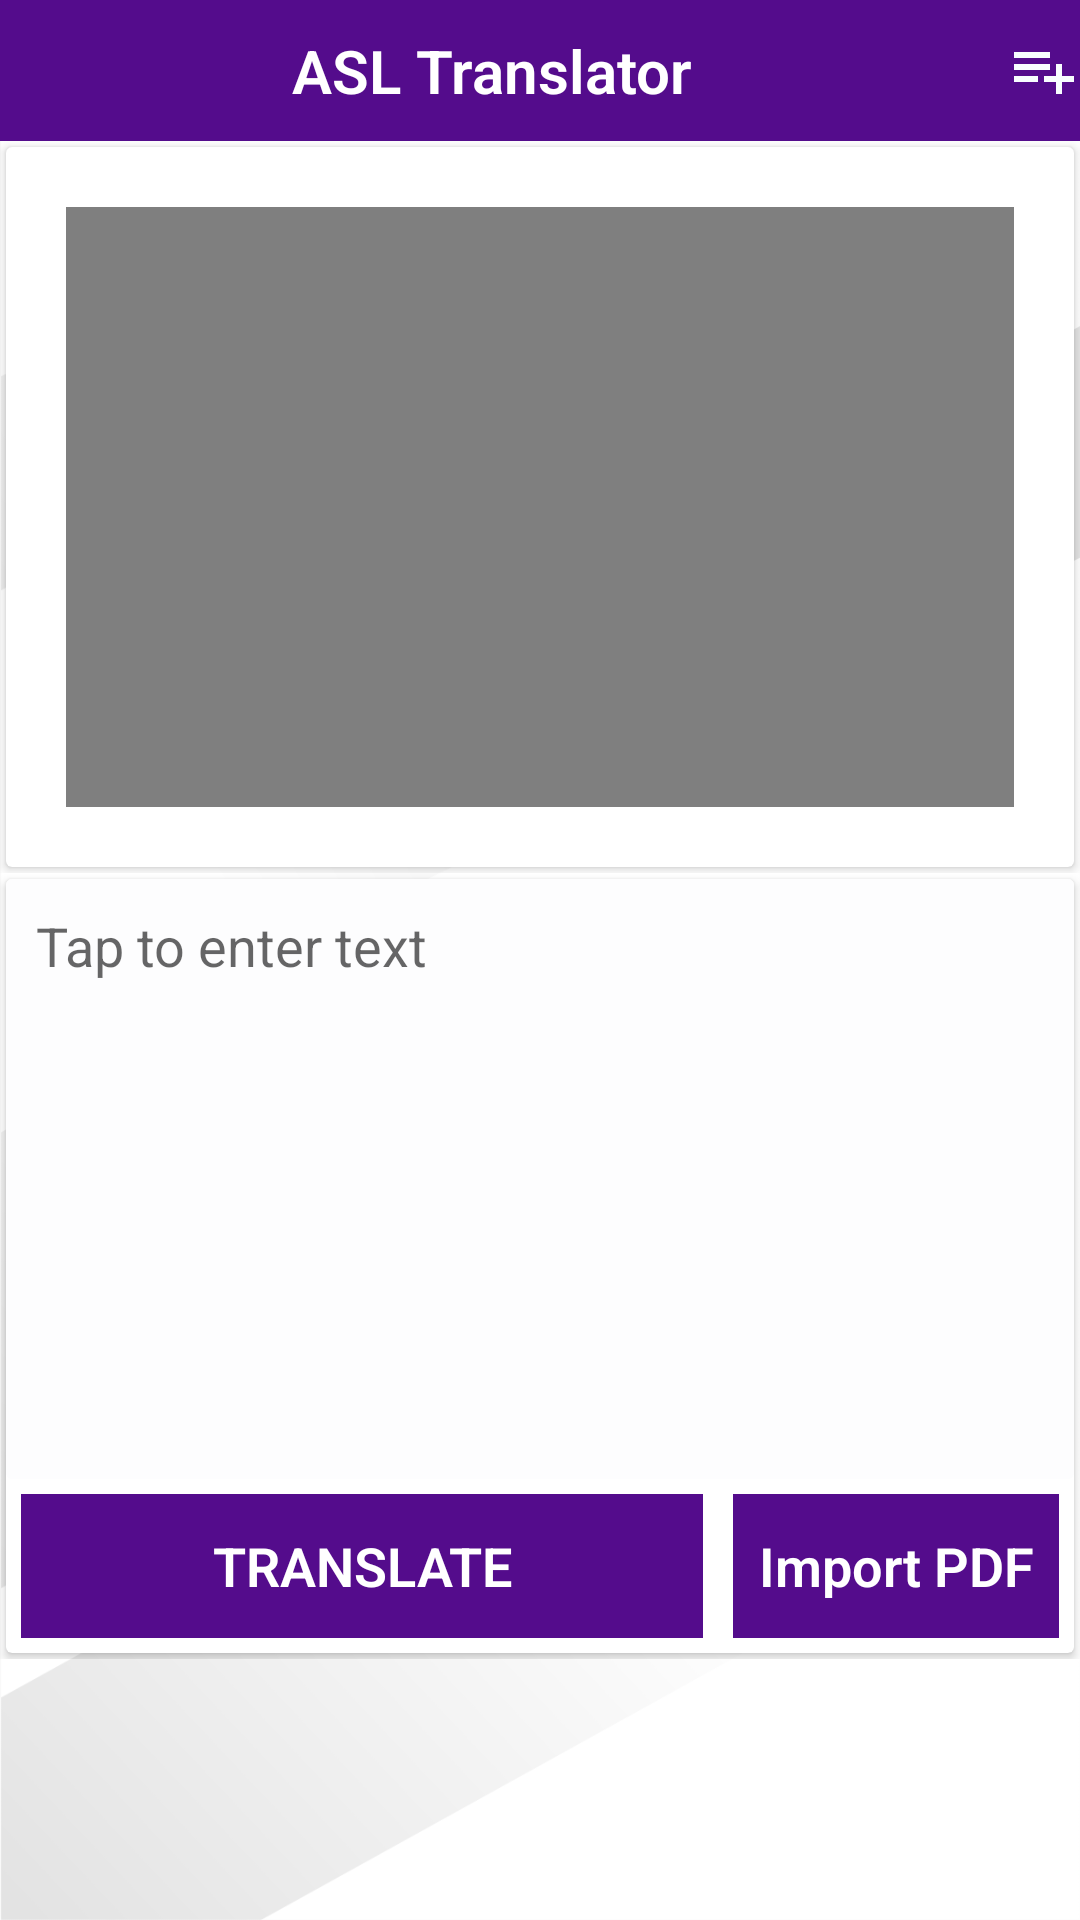

Produce the Android XML layout that renders to this screen, including the resource entries it uses.
<!-- AndroidManifest.xml: application theme AppTheme -->
<!-- res/layout/activity_trans.xml -->
<?xml version="1.0" encoding="utf-8"?>
<LinearLayout xmlns:android="http://schemas.android.com/apk/res/android"
    xmlns:app="http://schemas.android.com/apk/res-auto"
    xmlns:tools="http://schemas.android.com/tools"
    android:layout_width="match_parent"
    android:layout_height="match_parent"
    android:background="@drawable/trans_bg"
    tools:context=".TransActivity"
    android:orientation="vertical">
    <LinearLayout
        android:layout_width="match_parent"
        android:layout_height="wrap_content"
        android:orientation="vertical"
        android:id="@+id/linearLayout2"
        android:background="@color/colorPrimary">

        <LinearLayout
            android:layout_width="match_parent"
            android:layout_height="wrap_content"
            android:paddingTop="5dp"
            android:paddingBottom="5dp"
            >

            <TextView
                android:id="@+id/back"
                android:layout_width="27dp"
                android:layout_height="match_parent"
                android:layout_marginBottom="5dp"
                android:layout_marginLeft="10dp"
                android:layout_marginRight="5dp"
                android:layout_marginTop="5dp"
                android:background="@drawable/back"
                android:textAlignment="center"
                android:textStyle="bold" />

            <TextView
                android:id="@+id/tv_help"
                android:layout_width="match_parent"
                android:layout_height="wrap_content"
                android:layout_marginRight="50dp"
                android:textAlignment="center"
                android:text="ASL Translator"
                android:textSize="20dp"
                android:layout_weight="1"
                android:textColor="#fff"
                android:textStyle="bold"
                android:padding="5dp"/>
            <ImageView
                android:id="@+id/sideMenu"
                android:layout_width="wrap_content"
                android:layout_gravity="center_vertical"
                android:layout_height="wrap_content"
                android:src="@drawable/side_menu"/>
        </LinearLayout>
    </LinearLayout>

    <LinearLayout
        android:layout_width="match_parent"
        android:layout_height="wrap_content"
        android:orientation="vertical">
        <android.support.v7.widget.CardView
            android:id="@+id/card_view2"
            android:layout_width="match_parent"
            android:layout_height="wrap_content"
            android:layout_gravity="center"
            android:layout_margin="2dp"
            android:elevation="3dp">
            <VideoView
                android:id="@+id/videoView"
                android:layout_width="fill_parent"
                android:layout_height="200dp"
                android:layout_gravity="center"
                android:layout_margin="20dp"
                android:clickable="true"
                android:focusable="true"
                app:layout_constraintBottom_toBottomOf="parent"
                app:layout_constraintDimensionRatio="4:3"
                app:layout_constraintEnd_toEndOf="parent"
                app:layout_constraintStart_toStartOf="parent"
                app:layout_constraintTop_toTopOf="parent" />
        </android.support.v7.widget.CardView>
        <android.support.v7.widget.CardView
            android:id="@+id/stcMarker"
            android:visibility="gone"
            android:layout_width="match_parent"
            android:layout_height="wrap_content"
            android:layout_gravity="center"
            android:layout_margin="2dp"
            android:elevation="3dp">
            <LinearLayout
                android:layout_width="match_parent"
                android:layout_height="wrap_content"
                android:orientation="horizontal">
                <TextView
                    android:id="@+id/textView"
                    android:layout_width="match_parent"
                    android:layout_height="wrap_content"
                    android:layout_weight="1"
                    android:gravity="center"
                    style="@style/edittext_style"/>
                <Button
                    android:id="@+id/pauseButton"
                    android:layout_width="match_parent"
                    android:layout_height="wrap_content"
                    android:layout_weight="3"
                    android:text="Play"
                    android:textColor="#000"
                    style="@style/btn_style"/>
            </LinearLayout>
        </android.support.v7.widget.CardView>

    </LinearLayout>
    <ScrollView
        android:layout_width="match_parent"
        android:layout_height="wrap_content">
        <android.support.v7.widget.CardView
            android:id="@+id/card_view"
            android:layout_width="match_parent"
            android:layout_height="wrap_content"
            android:layout_margin="2dp"
            android:elevation="3dp">
            <LinearLayout
                android:layout_width="match_parent"
                android:layout_height="wrap_content"
                android:orientation="vertical">

                <EditText
                    android:id="@+id/inputText"
                    style="@style/edittext_style"
                    android:gravity="start"
                    android:hint="Tap to enter text"
                    android:minHeight="200dp" />
                <LinearLayout
                    android:layout_width="match_parent"
                    android:layout_height="wrap_content"
                    android:orientation="horizontal">
                    <Button
                        android:id="@+id/transButton"
                        style="@style/btn_style"
                        android:text="TRANSLATE"

                        android:layout_weight="1"/>
                    <Button
                        android:id="@+id/resumeButton"
                        style="@style/btn_style"
                        android:text="TRANSLATE"
                        android:textColor="#000"
                        android:layout_weight="1"
                        android:visibility="gone"/>
                    <Button
                        android:id="@+id/importButton"
                        style="@style/btn_style"
                        android:text="Import PDF"

                        android:layout_weight="2"/>
                </LinearLayout>
                <LinearLayout
                    android:layout_width="match_parent"
                    android:layout_height="wrap_content"
                    android:orientation="horizontal"
                    android:id="@+id/importStatus"
                    android:visibility="gone">
                    <Button
                        android:id="@+id/saveButton"
                        style="@style/btn_style"
                        android:text="Save"
                        android:layout_weight="1"/>
                    <Button
                        android:id="@+id/resetButton"
                        style="@style/btn_style"
                        android:text="Reset"
                        android:layout_weight="1"/>
                </LinearLayout>
            </LinearLayout>
        </android.support.v7.widget.CardView>
    </ScrollView>
</LinearLayout>
<!-- resources referenced by this layout -->
<resources>
  <color name="colorPrimary">#540C8C</color>
  <!-- drawable side_menu (drawable) -->
  <vector android:height="24dp" android:tint="#F8FDFF"
      android:viewportHeight="24.0" android:viewportWidth="24.0"
      android:width="24dp" xmlns:android="http://schemas.android.com/apk/res/android">
      <path android:fillColor="#FF000000" android:pathData="M14,10L2,10v2h12v-2zM14,6L2,6v2h12L14,6zM18,14v-4h-2v4h-4v2h4v4h2v-4h4v-2h-4zM2,16h8v-2L2,14v2z"/>
  </vector>
  <!-- drawable trans_bg: png bitmap (drawable, 60430 bytes) -->
  <style name="btn_style">
          <item name="android:gravity">center</item>
          <item name="android:background">@color/colorPrimary</item>
          <item name="android:layout_width">match_parent</item>
          <item name="android:layout_height">wrap_content</item>
          <item name="android:layout_margin">5dp</item>
          <item name="android:textStyle">bold</item>
          <item name="android:textColor">#fff</item>
      </style>
  <style name="edittext_style">
          <item name="android:paddingLeft">10dp</item>
          <item name="android:paddingRight">10dp</item>
          <item name="android:paddingTop">10dp</item>
          <item name="android:paddingBottom">10dp</item>
          <item name="android:background">@drawable/edittext_bg</item>
          <item name="android:layout_width">match_parent</item>
          <item name="android:layout_height">wrap_content</item>
          <item name="android:ems">2</item>
      </style>
  <style name="AppTheme" parent="Theme.AppCompat.Light.NoActionBar">
          
          <item name="colorPrimary">@color/colorPrimary</item>
          <item name="colorPrimaryDark">@color/colorPrimaryDark</item>
          <item name="colorAccent">@color/colorAccent</item>
          <item name="android:textViewStyle">@style/RobotoTextViewStyle</item>
          <item name="android:buttonStyle">@style/RobotoButtonStyle</item>
      </style>
  <!-- drawable edittext_bg (drawable) -->
  <?xml version="1.0" encoding="utf-8"?>
  <selector xmlns:android="http://schemas.android.com/apk/res/android">
      <item>
          <shape android:shape="rectangle">
              <corners android:radius="2dp"/>
              <solid android:color="#FDFDFE"/>
              
              <size android:height="40dp"/>
          </shape>
      </item>
  </selector>
  <color name="colorPrimaryDark">#390C5B</color>
  <color name="colorAccent">#0C7172</color>
  <style name="RobotoTextViewStyle" parent="android:Widget.TextView">
          <item name="android:fontFamily">sans-serif-light</item>
      </style>
  <style name="RobotoButtonStyle" parent="android:Widget.Holo.Button">
          <item name="android:fontFamily">sans-serif-light</item>
      </style>
</resources>
